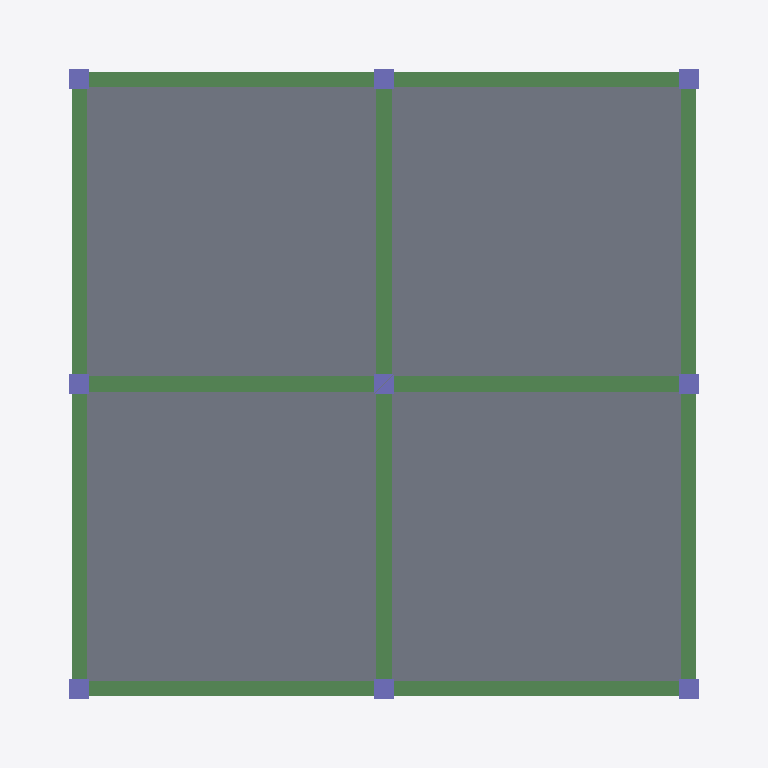
Plan cut of the same IFC building model at storey 'Level 2' (level 3.20 m, cut at 4.60 m), seen from above with north up, elements coloured by IFC class: 12 beams (green), 9 columns (violet), 1 slab (grey). Cut surfaces are drawn darker.
Extent 14.0 m × 14.0 m × 7.0 m (x, y, z). Storeys (3): Level 1 at 0.00 m; Level 2 at 3.20 m; Roof at 6.40 m. Elements (44): 24 IfcBeam, 9 IfcColumn, 9 IfcFooting, 2 IfcSlab.

HEADER;
FILE_DESCRIPTION(('ViewDefinition [ReferenceView]'),'2;1');
FILE_NAME('Frame test.ifc','2026-01-01T00:00:00',(''),(''),'Aedifex 0.1.0','Aedifex','');
FILE_SCHEMA(('IFC4'));
ENDSEC;
DATA;
#10=IFCPROJECT('315mZAB6TPDJXTAvIlduBH',$,'Frame test',$,$,$,$,(#8),#5);
#14=IFCSITE('3GptCtZvC6_C0HQh53SLeN',$,'Site',$,$,#13,$,$,.ELEMENT.,$,$,$,$,$);
#18=IFCBUILDING('2SyyL6Kiz_DR0IMWlM$KBK',$,'Frame test',$,$,#17,$,$,.ELEMENT.,$,$,$);
#24=IFCBUILDINGSTOREY('1j5pZW86l0Pj4hDbrKgcGD',$,'Level 1',$,$,#23,$,$,.ELEMENT.,0.0);
#28=IFCBUILDINGSTOREY('1eKlXjif8mNUY$X8Cl9cSu',$,'Level 2',$,$,#27,$,$,.ELEMENT.,3.2);
#32=IFCBUILDINGSTOREY('1yKF824f$04Deo7vLn$pRI',$,'Roof',$,$,#31,$,$,.ELEMENT.,6.4);
#80=IFCSLAB('25AYzpR0PVoiQG83z0aGP5',$,'Floor',$,$,#67,#79,$,.FLOOR.);
#296=IFCBEAM('0JMpbatLgxq3g_PQdNQEQw',$,'Concrete Rectangular Beam: 300 x 600 mm',$,'Concrete Rectangular Beam: 300 x 600 mm',#283,#295,$,.BEAM.);
#314=IFCBEAM('2D5bMtTJ1Ryfwiyhese6dw',$,'Concrete Rectangular Beam: 300 x 600 mm',$,'Concrete Rectangular Beam: 300 x 600 mm',#301,#313,$,.BEAM.);
#404=IFCBEAM('0rFhiO_twJ$hWLxIJgavIn',$,'Concrete Rectangular Beam: 300 x 600 mm',$,'Concrete Rectangular Beam: 300 x 600 mm',#391,#403,$,.BEAM.);
#422=IFCBEAM('2oh0eiE44L5$6DdfvBkMS1',$,'Concrete Rectangular Beam: 300 x 600 mm',$,'Concrete Rectangular Beam: 300 x 600 mm',#409,#421,$,.BEAM.);
#260=IFCBEAM('3EMKvIIJq3kjSaUeEcra6T',$,'Concrete Rectangular Beam: 300 x 600 mm',$,'Concrete Rectangular Beam: 300 x 600 mm',#247,#259,$,.BEAM.);
#278=IFCBEAM('12RuvmFVCgfRnkkqVKXCVb',$,'Concrete Rectangular Beam: 300 x 600 mm',$,'Concrete Rectangular Beam: 300 x 600 mm',#265,#277,$,.BEAM.);
#332=IFCBEAM('0YQ5wpzf6WRL5rol1UJibb',$,'Concrete Rectangular Beam: 300 x 600 mm',$,'Concrete Rectangular Beam: 300 x 600 mm',#319,#331,$,.BEAM.);
#368=IFCBEAM('0ewfuUics3Z0TmLf6E8U5G',$,'Concrete Rectangular Beam: 300 x 600 mm',$,'Concrete Rectangular Beam: 300 x 600 mm',#355,#367,$,.BEAM.);
#350=IFCBEAM('0mU4$VQXj2RG6SpI422kP$',$,'Concrete Rectangular Beam: 300 x 600 mm',$,'Concrete Rectangular Beam: 300 x 600 mm',#337,#349,$,.BEAM.);
#386=IFCBEAM('1AYJ8IINnEWAgVPPuNpnwR',$,'Concrete Rectangular Beam: 300 x 600 mm',$,'Concrete Rectangular Beam: 300 x 600 mm',#373,#385,$,.BEAM.);
#440=IFCBEAM('2l7xofHJWpA3OibcMEiXYQ',$,'Concrete Rectangular Beam: 300 x 600 mm',$,'Concrete Rectangular Beam: 300 x 600 mm',#427,#439,$,.BEAM.);
#458=IFCBEAM('0U7M_ltYG_Nz9g4len$VAK',$,'Concrete Rectangular Beam: 300 x 600 mm',$,'Concrete Rectangular Beam: 300 x 600 mm',#445,#457,$,.BEAM.);
#114=IFCCOLUMN('1UNQXigGGJ43e9SKpk7NS0',$,'Column',$,'Concrete Rectangular Column: 400 x 400 mm',#101,#113,$,.COLUMN.);
#130=IFCCOLUMN('0EzSQgUHn064cGOPggcq3D',$,'Column',$,'Concrete Rectangular Column: 400 x 400 mm',#117,#129,$,.COLUMN.);
#162=IFCCOLUMN('0aJxBvlA$pGti1vLM1bGtJ',$,'Column',$,'Concrete Rectangular Column: 400 x 400 mm',#149,#161,$,.COLUMN.);
#146=IFCCOLUMN('2yeinEx5ZEMa1SdR$_Fe2Y',$,'Column',$,'Concrete Rectangular Column: 400 x 400 mm',#133,#145,$,.COLUMN.);
#194=IFCCOLUMN('2UTq4IdKO8DnktIzN0hJRF',$,'Column',$,'Concrete Rectangular Column: 400 x 400 mm',#181,#193,$,.COLUMN.);
#210=IFCCOLUMN('2QVdtnwo_3Bqh9Yjikgh5s',$,'Column',$,'Concrete Rectangular Column: 400 x 400 mm',#197,#209,$,.COLUMN.);
#226=IFCCOLUMN('3ldr5yVcDR_luUe2i0ZK8L',$,'Column',$,'Concrete Rectangular Column: 400 x 400 mm',#213,#225,$,.COLUMN.);
#242=IFCCOLUMN('2o_sRRgthUZ3tMiEHZI02u',$,'Column',$,'Concrete Rectangular Column: 400 x 400 mm',#229,#241,$,.COLUMN.);
#178=IFCCOLUMN('1ZEjkefZ1fFezAeVEzX6ov',$,'Column',$,'Concrete Rectangular Column: 400 x 400 mm',#165,#177,$,.COLUMN.);
ENDSEC;
